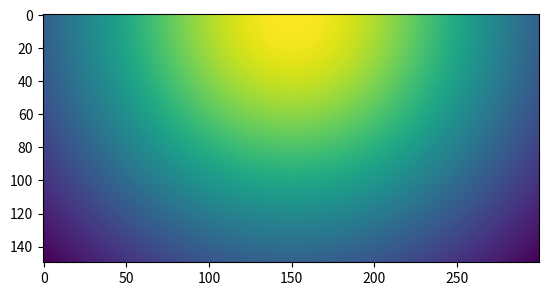

The matplotlib source for this figure:
from functools import singledispatch
import numpy as np
from PIL import Image


def normalize_vec(v):
  return v/sum(v**2)**.5

class HemiCube(object):
	def __init__(self, dim = 300, distortOnly = True, nearDist = 0.01, farDist = 100.0, saveToFile = False):
		self.dim = dim
		self.nearDist = nearDist
		self.farDist = farDist
		#Initialize hemicube and scaling masks
		self.topMask = [0]*dim*dim
		#NOTE: The FOV of the face is 90 degrees
		forwardVec = np.array([0,0,1])
		total = 0.0
		for y in range(0, dim):
			for x in range(0, dim):
				index = y*dim+x
				xcoord = 2*float(x-dim/2)/float(dim)
				ycoord = 2*float(y-dim/2)/float(dim)
				dirVec = np.array([xcoord, ycoord, 1])
				dirVec = normalize_vec(dirVec)
				if distortOnly:
					self.topMask[index] = np.dot(dirVec, forwardVec)
				else:
					self.topMask[index] = np.dot(dirVec,forwardVec)**2
				total = total + self.topMask[index]

		self.sideMask = [0]*dim*(int(dim/2))
		leftVec = np.array([-1,0,0])
		for y in range(0, int(dim/2)):
			for x in range(0, dim):
				index = y*dim+x
				xcoord = 2*float(x-dim/2)/float(dim)
				ycoord = 2*float(y)/float(dim)
				dirVec = np.array([-1, xcoord, ycoord])
				dirVec = normalize_vec(dirVec)
				if distortOnly:
					self.sideMask[index] = np.dot(dirVec, leftVec)
				else:
					self.sideMask[index] = np.dot(dirVec, forwardVec) * np.dot(dirVec, leftVec)
				#There are 4 hemicube sides so count each weight 4x
				total = total + 4*self.sideMask[index]
		if saveToFile:
			im = Image.new("RGB", (dim, dim))
			pix = im.load()
			for y in range(0, dim):
				for x in range(0, dim):
					val = int(self.topMask[y*dim+x]*255)
					pix[x, dim-y-1] = (val, val, val)
			im.save("topMask.png")
			im = Image.new("RGB", (dim, int(dim/2)))
			pix = im.load()
			for y in range(0, int(dim/2)):
				for x in range(0, dim):
					val = int(self.sideMask[y*dim+x]*255)
					pix[x, int(dim/2)-y-1] = (val, val, val)
			im.save("sideMask.png")
		#Now normalize so that the sum of all incoming energy is 1
		for i in range(0, len(self.topMask)):
			self.topMask[i] = self.topMask[i]/total
		for i in range(0, len(self.sideMask)):
			self.sideMask[i] = self.sideMask[i]/total	
		np.save("topMask.npy", np.array(self.topMask))
		np.save("sideMask.npy", np.array(self.sideMask))
		

import matplotlib.pyplot as plt
if __name__ == '__main__':
	cube = HemiCube(saveToFile=True)
	print(cube.topMask[122:444])
	plt.imshow(np.array(cube.sideMask).reshape(-1, cube.dim))
	plt.show()
